The GitHub repository Mitlpsy/herb_identification contains a labelled image folder "herb_identification" with 3 categories: Etlingera elatior, Euphorbia hirta L, Leucas aspera. Examples follow, each with its label.

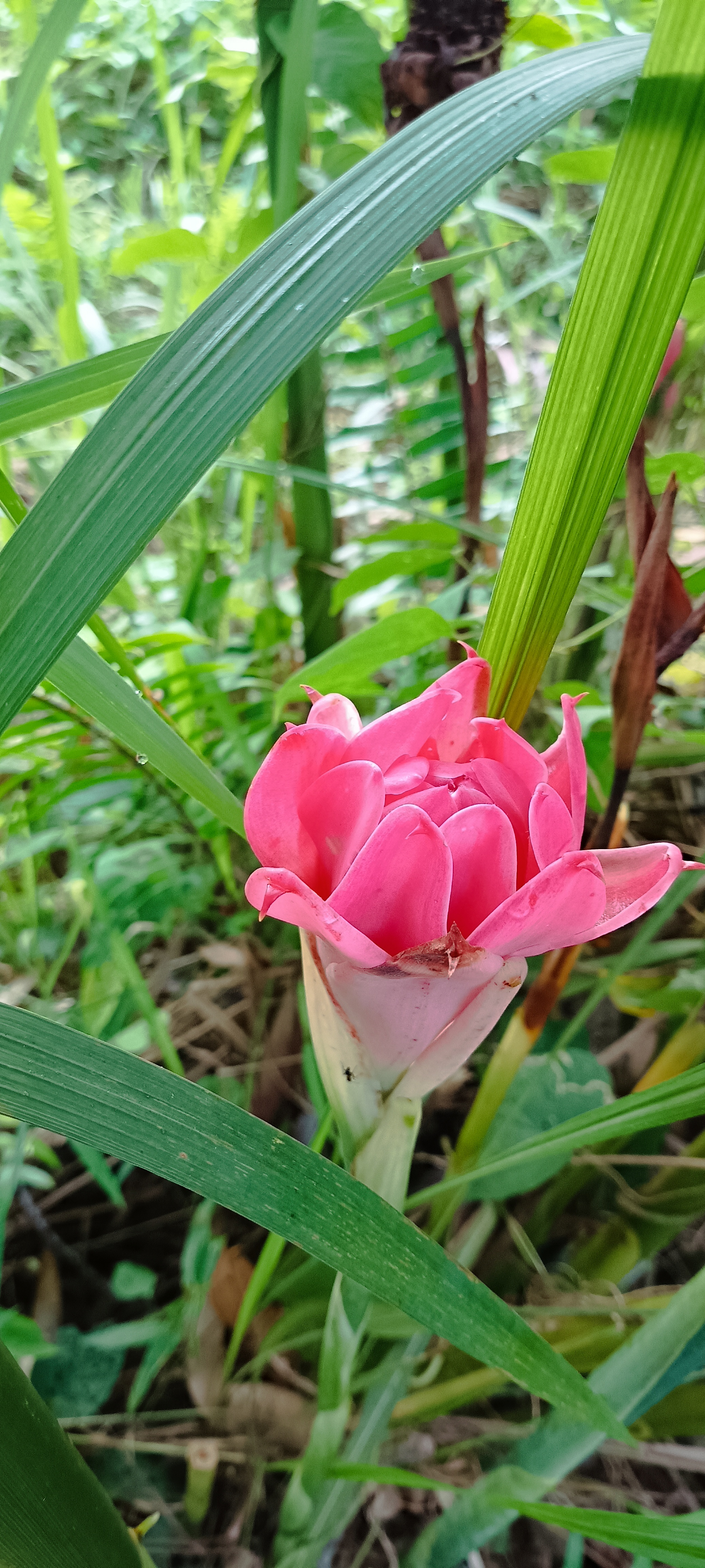
Label: Etlingera elatior

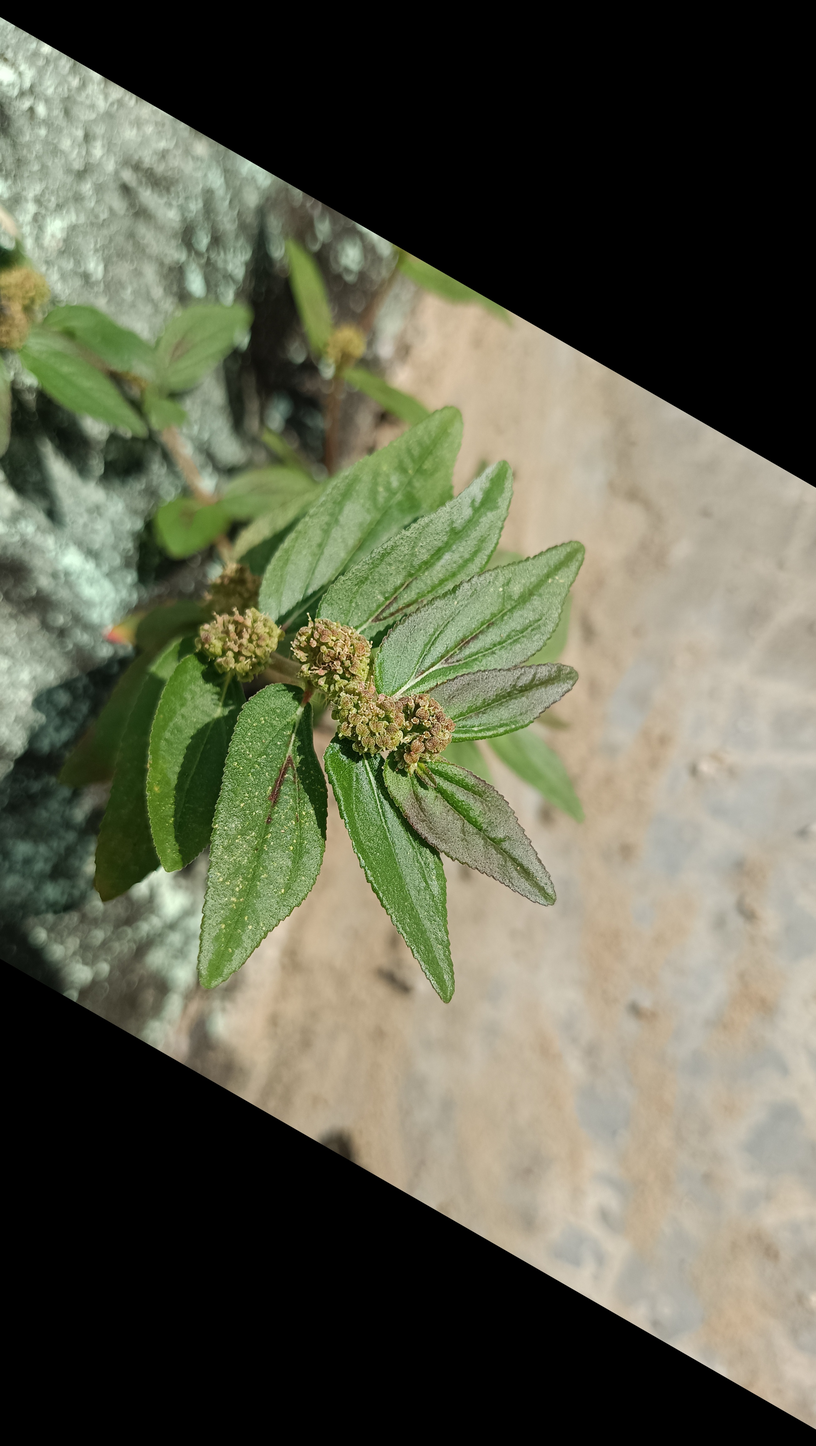
Label: Euphorbia hirta L

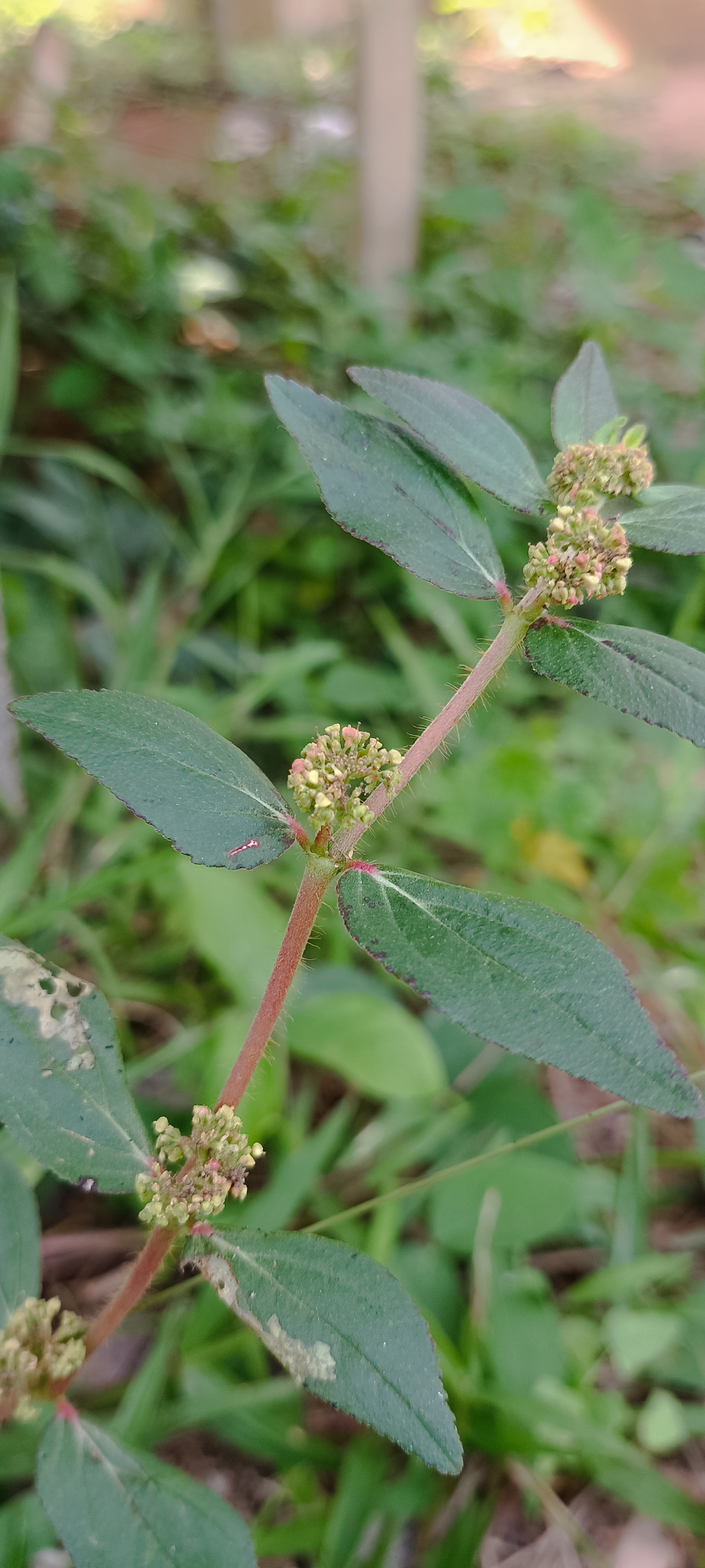
Label: Euphorbia hirta L

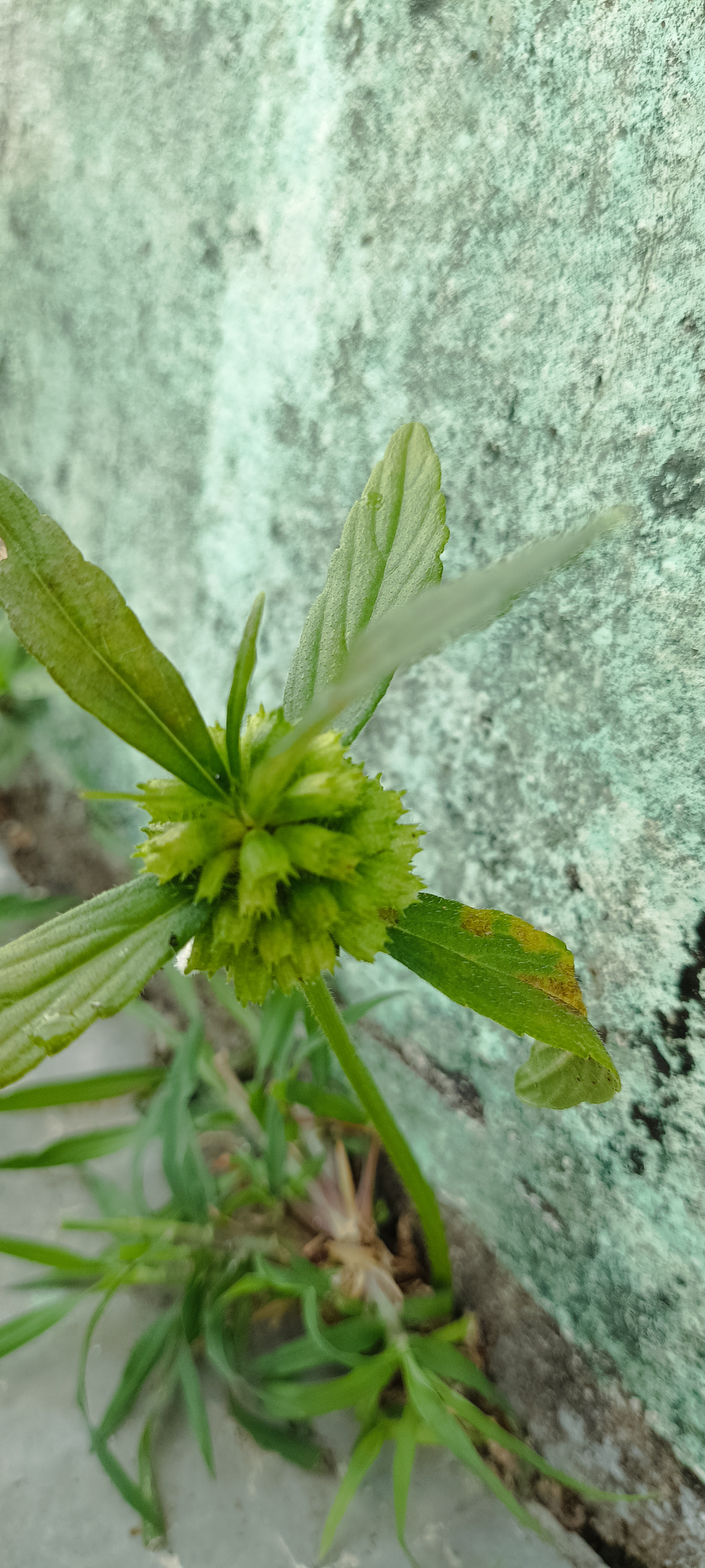
Label: Leucas aspera

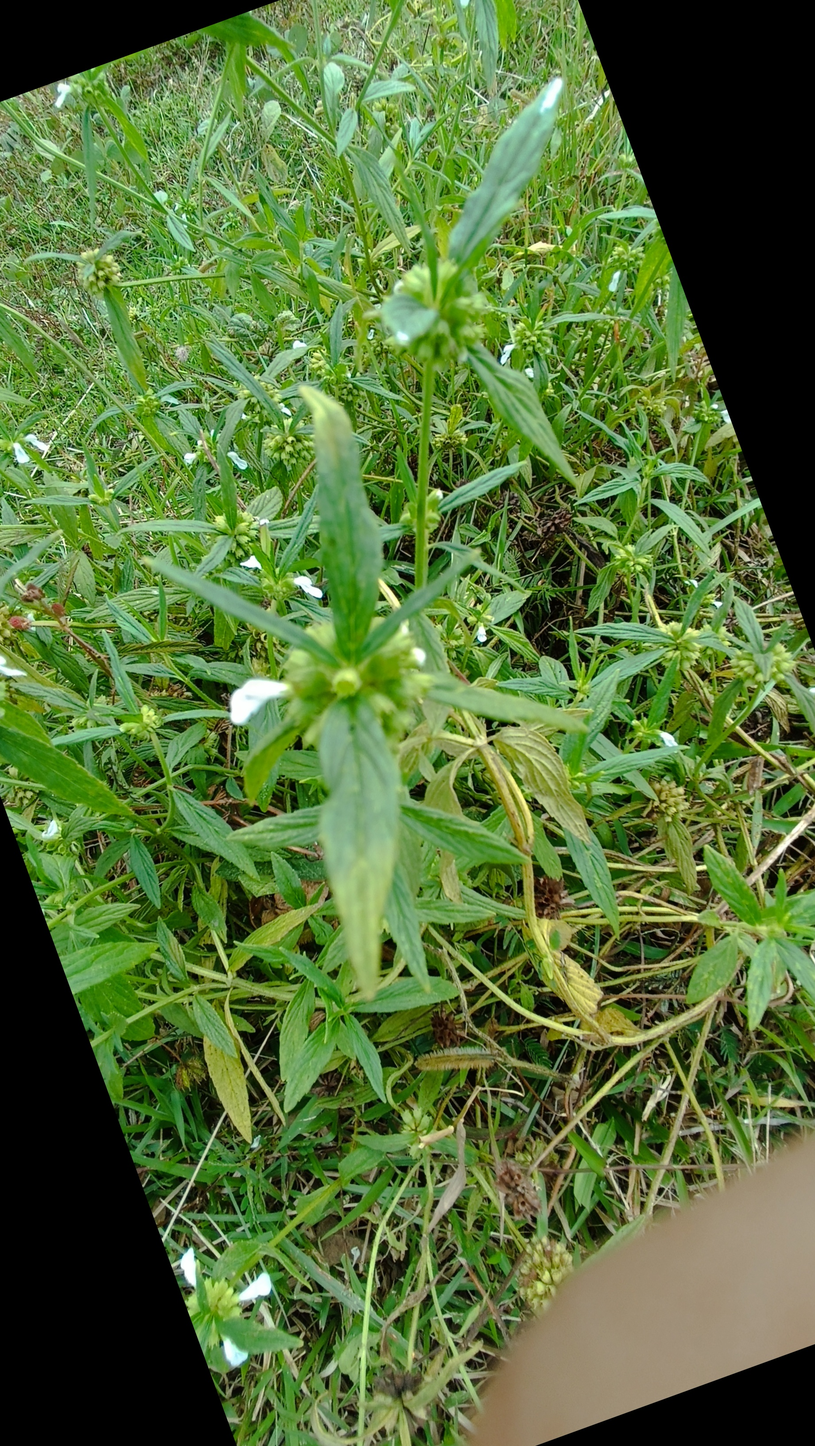
Label: Leucas aspera

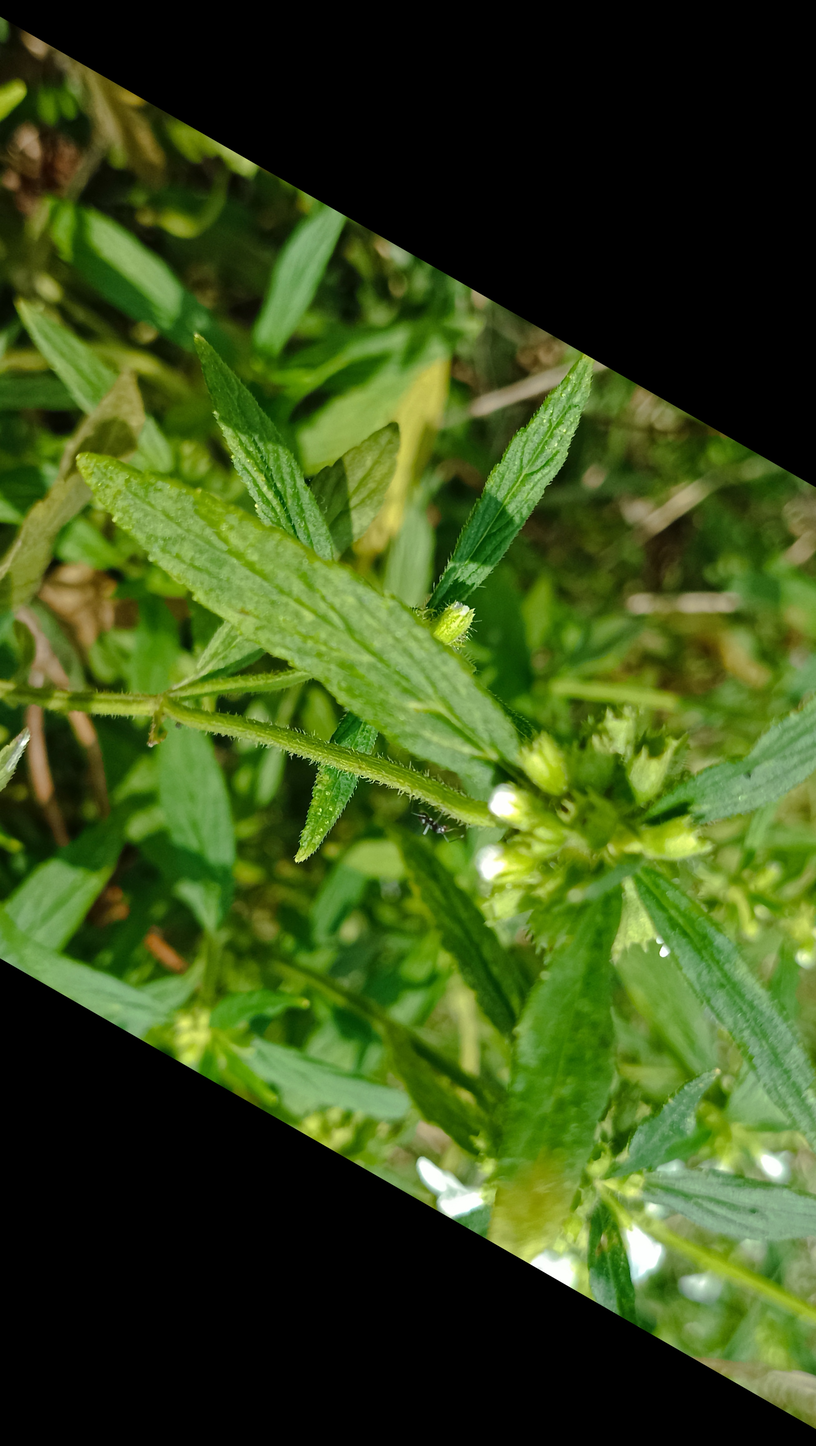
Label: Leucas aspera
